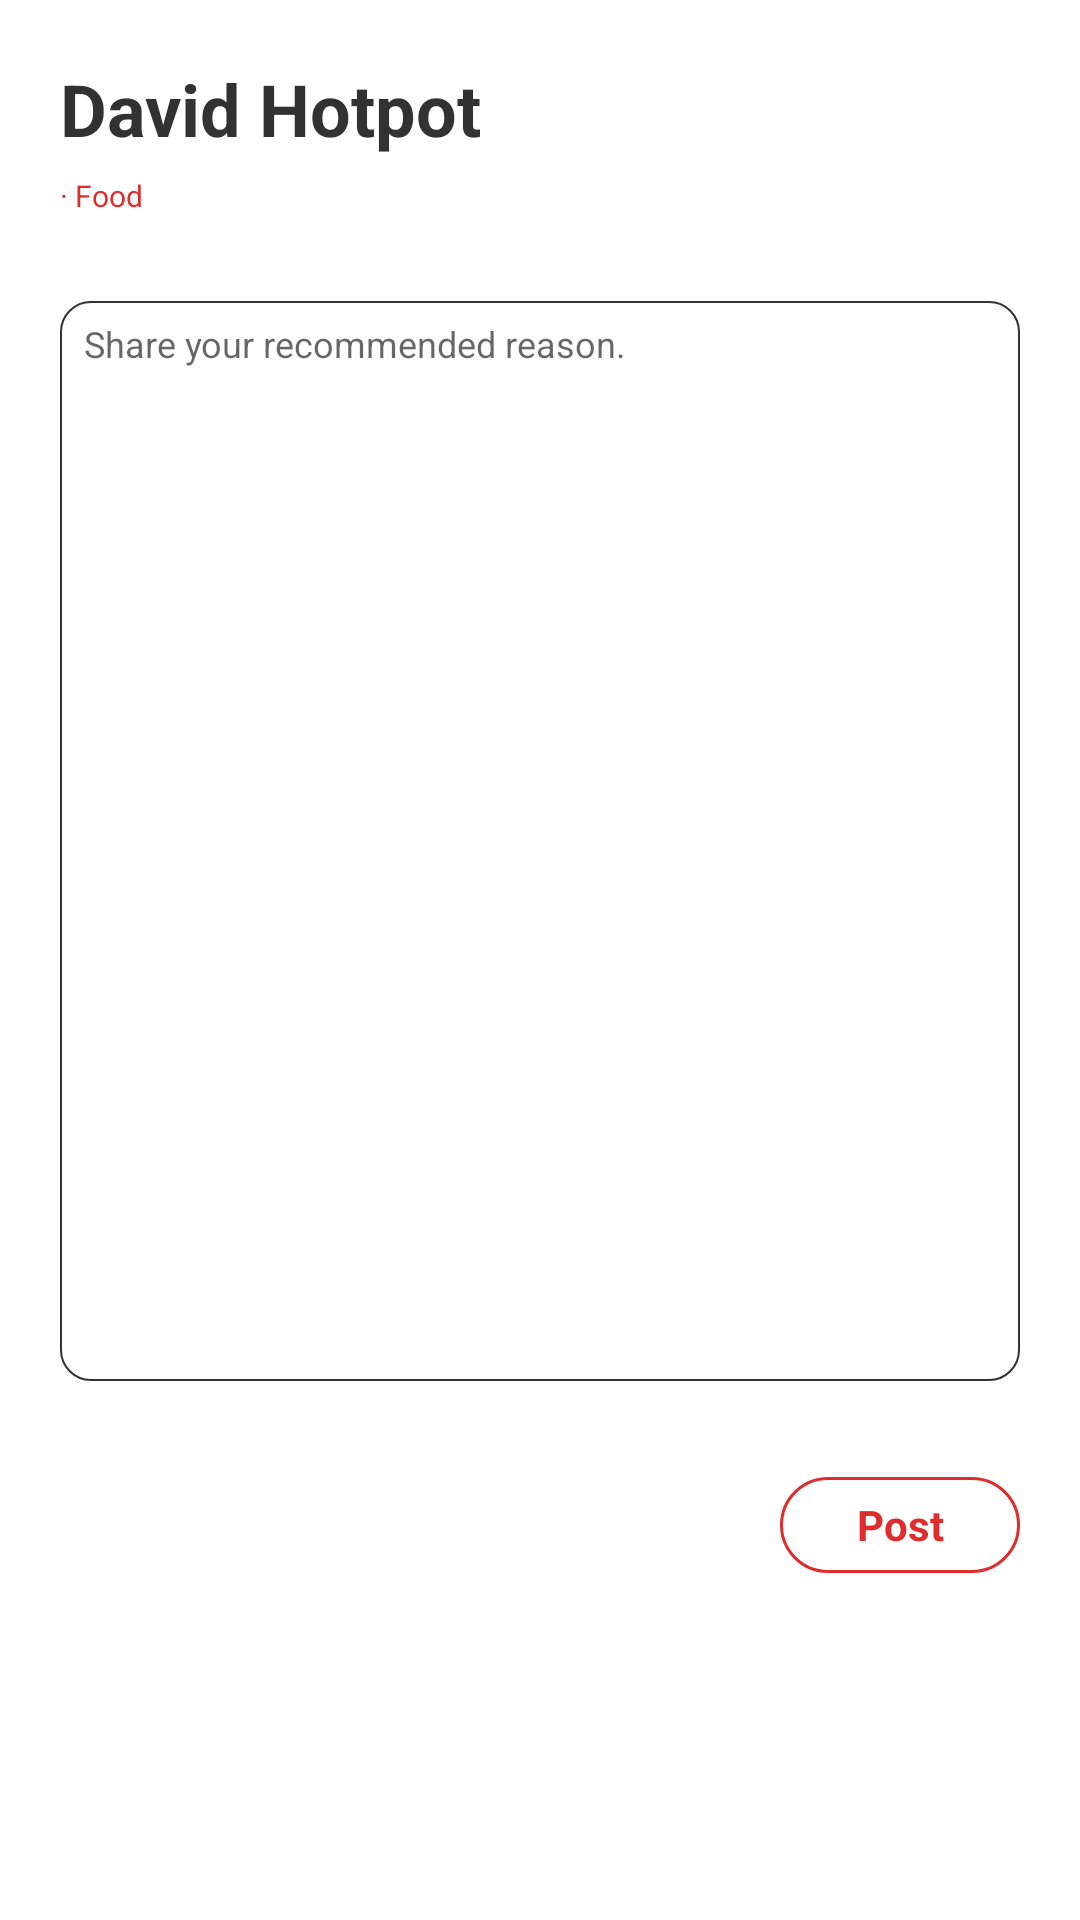

This screen was rendered from an Android layout file. Write that file and the resources it references.
<!-- AndroidManifest.xml: application theme Theme.MyApplication -->
<!-- res/layout/add_reason.xml -->
<?xml version="1.0" encoding="utf-8"?>
<androidx.constraintlayout.widget.ConstraintLayout xmlns:android="http://schemas.android.com/apk/res/android"
    android:layout_width="match_parent"
    android:layout_height="match_parent"
    xmlns:app="http://schemas.android.com/apk/res-auto"
    xmlns:tools="http://schemas.android.com/tools">

    <ScrollView
        android:layout_width="match_parent"
        android:layout_height="match_parent"
        >

        <androidx.constraintlayout.widget.ConstraintLayout
            android:layout_width="match_parent"
            android:layout_height="match_parent"
            android:paddingBottom="40dp"
            >

            <TextView
                android:id="@+id/place_name"
                android:layout_width="wrap_content"
                android:layout_height="wrap_content"
                app:layout_constraintStart_toStartOf="parent"
                app:layout_constraintTop_toTopOf="parent"
                android:text="David Hotpot"
                android:layout_marginTop="20dp"
                android:layout_marginStart="20dp"
                android:textSize="24sp"
                android:textColor="#333232"
                android:textStyle="bold"
                />

            <LinearLayout
                android:id="@+id/address_layout"
                android:layout_width="match_parent"
                android:layout_height="14dp"
                android:orientation="horizontal"
                android:layout_marginTop="6dp"
                android:layout_marginStart="20dp"
                app:layout_constraintStart_toStartOf="parent"
                app:layout_constraintTop_toBottomOf="@id/place_name"
                android:layout_marginEnd="6dp"
                >

                <LinearLayout
                    android:layout_width="wrap_content"
                    android:layout_height="wrap_content"
                    android:gravity="center_vertical"
                    android:orientation="horizontal"
                    >
                    <TextView
                        android:id="@+id/address"
                        android:layout_width="wrap_content"
                        android:layout_height="match_parent"
                        app:layout_constraintStart_toStartOf="parent"
                        tools:text="279 La Trobe St, Melbourne VIC 3000279 La Trobe St, Melbourne VIC 3000279 La Trobe St, Melbourne VIC 3000"
                        app:layout_constrainedWidth="true"
                        android:textSize="10sp"
                        android:layout_weight="1"
                        android:textColor="#333232"
                        android:ellipsize="marquee"
                        android:focusable="true"
                        android:focusableInTouchMode="true"
                        android:marqueeRepeatLimit="marquee_forever"
                        android:singleLine="true">
                        <requestFocus/>
                    </TextView>

                    <TextView
                        android:id="@+id/type"
                        android:layout_width="wrap_content"
                        android:layout_height="match_parent"
                        app:layout_constraintStart_toEndOf="@id/address"
                        android:text="· Food"

                        android:textSize="10sp"
                        android:textColor="#DF2C2C"

                        />


                </LinearLayout>



            </LinearLayout>

            <EditText
                android:id="@+id/reason"
                android:layout_width="match_parent"
                android:layout_height="360dp"
                android:layout_marginStart="20dp"
                android:layout_marginTop="28dp"
                android:layout_marginEnd="20dp"
                android:background="@drawable/black_frame"
                android:paddingStart="8dp"
                android:paddingTop="6dp"
                android:hint="Share your recommended reason."
                android:gravity="top|left"
                android:textSize="12sp"
                app:layout_constraintEnd_toEndOf="parent"
                app:layout_constraintHorizontal_bias="0.0"
                app:layout_constraintStart_toStartOf="parent"
                app:layout_constraintTop_toBottomOf="@id/address_layout" />

            <TextView
                android:id="@+id/post"
                android:layout_width="80dp"
                android:layout_height="32dp"
                app:layout_constraintEnd_toEndOf="parent"
                app:layout_constraintTop_toBottomOf="@id/reason"
                android:text="Post"
                android:layout_marginEnd="20dp"
                android:layout_marginTop="32dp"
                android:background="@drawable/red_button"
                android:textColor="#DF2C2C"
                android:gravity="center"
                android:textStyle="bold"
                />




        </androidx.constraintlayout.widget.ConstraintLayout>

    </ScrollView>





</androidx.constraintlayout.widget.ConstraintLayout>
<!-- resources referenced by this layout -->
<resources>
  <!-- drawable black_frame (drawable) -->
  <?xml version="1.0" encoding="utf-8"?>
  <shape xmlns:android="http://schemas.android.com/apk/res/android">
  
      
      <solid android:color="#FFFEFE"/>
      
      <stroke
          android:width="0.6dp"
          android:color="#333232"/>
      
      <corners android:radius="10dp"/>
      
      <padding
          android:top="2dp"
          android:bottom="2dp"
          android:left="6dp"
          android:right="6dp"/>
  
  </shape>
  <!-- drawable red_button (drawable) -->
  <?xml version="1.0" encoding="utf-8"?>
  <shape xmlns:android="http://schemas.android.com/apk/res/android">
  
      
      <solid android:color="#FFFEFE"/>
      
      <stroke
          android:width="1dp"
          android:color="#DF2C2C"/>
      
      <corners android:radius="40dp"/>
      
      <padding
          android:top="2dp"
          android:bottom="2dp"
          android:left="6dp"
          android:right="6dp"/>
  
  </shape>
  <style name="Theme.MyApplication" parent="Theme.MaterialComponents.Light.DarkActionBar">
          
          <item name="colorPrimary">#FA4A0C</item>
          <item name="colorPrimaryVariant">#FA4A0C</item>
          <item name="colorOnPrimary">@color/white</item>
          
          <item name="colorSecondary">#FFB499</item>
          <item name="colorSecondaryVariant">#FA4A0C</item>
          <item name="colorOnSecondary">@color/white</item>
          
          <item name="android:statusBarColor" tools:targetApi="l">?attr/colorPrimaryVariant</item>
          
      </style>
  <!-- not gathered from this repository: default colours our renderer supplied (Android Studio template values) -->
  <color name="white">#FFFFFFFF</color>
</resources>
